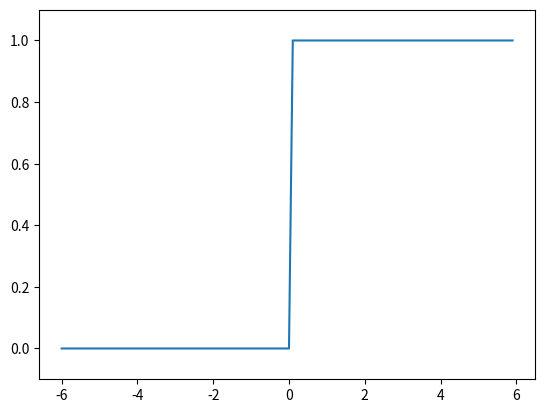

Recreate this plot in Python.
import numpy as np
import matplotlib.pyplot as plt

def step_function(x):
    return np.array(x > 0, dtype=int)

x = np.arange(-6.0, 6.0, 0.1)
y = step_function(x)

plt.plot(x, y)
plt.ylim(-0.1, 1.1)
plt.show()